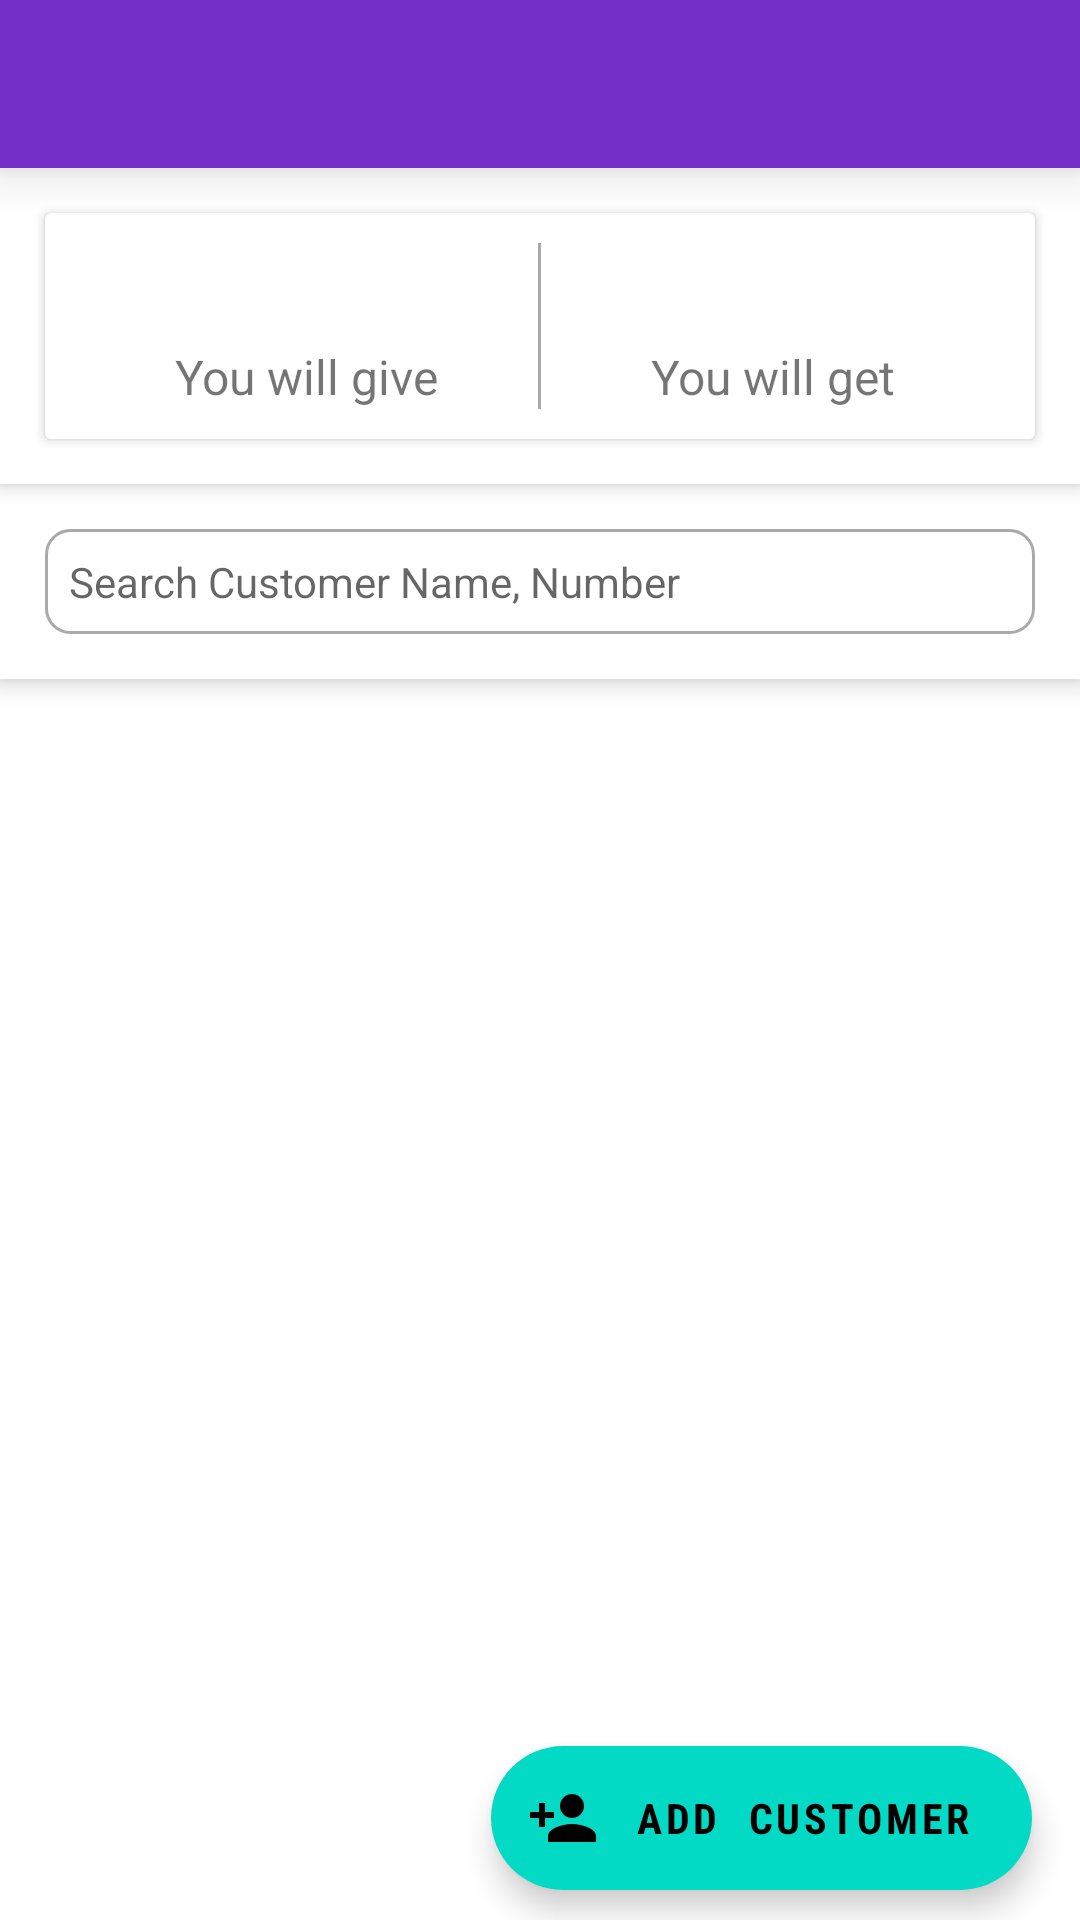

Layout XML and referenced resources for this Android screen:
<!-- AndroidManifest.xml: activity theme splashScreenTheme -->
<!-- res/layout/activity_main.xml -->
<?xml version="1.0" encoding="utf-8"?>
<RelativeLayout xmlns:android="http://schemas.android.com/apk/res/android"
    xmlns:app="http://schemas.android.com/apk/res-auto"
    xmlns:tools="http://schemas.android.com/tools"
    android:layout_width="match_parent"
    android:layout_height="match_parent"
    tools:context=".MainActivity">

    <include
        android:id="@+id/app_bar_main"
        layout="@layout/app_bar_layout" />

    <androidx.coordinatorlayout.widget.CoordinatorLayout
        android:layout_width="match_parent"
        android:layout_height="wrap_content"
        android:layout_below="@id/app_bar_main">
        <com.google.android.material.appbar.AppBarLayout
            android:id="@+id/app_bar_layout_main"
            android:layout_width="match_parent"
            android:layout_height="wrap_content"
            android:fitsSystemWindows="true">
            <androidx.appcompat.widget.Toolbar
                android:layout_width="match_parent"
                android:layout_height="wrap_content"
                app:contentInsetLeft="0dp"
                app:contentInsetStart="0dp"
                app:layout_scrollFlags="scroll|enterAlways">
                <androidx.cardview.widget.CardView
                    android:layout_width="match_parent"
                    android:layout_height="wrap_content"
                    app:cardCornerRadius="0dp"
                    app:cardElevation="8dp">
                    <androidx.cardview.widget.CardView
                        android:id="@+id/net_balance"
                        android:layout_width="match_parent"
                        android:layout_height="wrap_content"
                        android:layout_margin="15dp"
                        android:elevation="8dp">
                        <LinearLayout
                            android:layout_width="match_parent"
                            android:layout_height="wrap_content"
                            android:layout_margin="10dp"
                            android:orientation="horizontal">
                            <LinearLayout
                                android:layout_width="0dp"
                                android:layout_weight="1"
                                android:layout_height="wrap_content"
                                android:orientation="vertical">
                                <TextView
                                    android:id="@+id/give_balance"
                                    android:layout_width="match_parent"
                                    android:layout_height="wrap_content"
                                    android:textAlignment="center"
                                    android:textSize="25sp"
                                    android:textColor="@color/colorPrimaryGot"
                                    tools:text="₹ 0"/>

                                <TextView
                                    android:layout_width="match_parent"
                                    android:layout_height="wrap_content"
                                    android:textAlignment="center"
                                    android:textSize="16sp"
                                    android:text="You will give"/>
                            </LinearLayout>
                            <View
                                android:layout_width="1dp"
                                android:layout_height="match_parent"
                                android:background="@android:color/darker_gray"/>
                            <LinearLayout
                                android:layout_width="0dp"
                                android:layout_weight="1"
                                android:layout_height="wrap_content"
                                android:orientation="vertical">
                                <TextView
                                    android:id="@+id/get_balance"
                                    android:layout_width="match_parent"
                                    android:layout_height="wrap_content"
                                    android:textAlignment="center"
                                    android:textSize="25sp"
                                    android:textColor="@color/colorPrimaryGave"
                                    tools:text="₹ 0"/>

                                <TextView
                                    android:layout_width="match_parent"
                                    android:layout_height="wrap_content"
                                    android:textAlignment="center"
                                    android:textSize="16sp"
                                    android:text="You will get"/>
                            </LinearLayout>

                        </LinearLayout>
                    </androidx.cardview.widget.CardView>
                </androidx.cardview.widget.CardView>
            </androidx.appcompat.widget.Toolbar>
        </com.google.android.material.appbar.AppBarLayout>
        <androidx.constraintlayout.widget.ConstraintLayout
            android:layout_width="match_parent"
            android:layout_height="match_parent"
            app:layout_behavior="@string/appbar_scrolling_view_behavior">
            <androidx.cardview.widget.CardView
                android:id="@+id/search_bar"
                android:layout_width="match_parent"
                android:layout_height="wrap_content"
                app:cardElevation="5dp"
                app:cardCornerRadius="0dp"
                app:layout_constraintTop_toTopOf="parent"
                app:layout_constraintEnd_toEndOf="parent"
                app:layout_constraintStart_toStartOf="parent"
                >
                <LinearLayout
                    android:layout_width="match_parent"
                    android:layout_height="wrap_content"
                    android:orientation="horizontal"
                    android:descendantFocusability="beforeDescendants"
                    android:focusableInTouchMode="true">
                    <EditText
                        android:id="@+id/edit_text_search"
                        android:layout_width="0dp"
                        android:layout_weight="1"
                        android:layout_height="wrap_content"
                        android:background="@drawable/edit_text_border"
                        android:hint="Search Customer Name, Number"
                        android:singleLine="true"
                        android:padding="8dp"
                        android:textSize="14sp"
                        android:drawableStart="@drawable/ic_search"
                        android:drawableTint="@android:color/darker_gray"
                        android:drawablePadding="10dp"
                        android:layout_margin="15dp"/>
                    <Button
                        android:layout_width="35dp"
                        android:layout_height="match_parent"
                        android:layout_gravity="center"
                        android:layout_margin="10dp"
                        android:paddingVertical="8dp"
                        android:paddingHorizontal="2dp"
                        android:textSize="12sp"
                        android:visibility="gone"
                        android:backgroundTint="@android:color/transparent"
                        android:textColor="@color/colorPrimaryDark"
                        android:text="PDF"/>
                </LinearLayout>
            </androidx.cardview.widget.CardView>
            <androidx.recyclerview.widget.RecyclerView
                android:id="@+id/recyclerview"
                android:layout_width="match_parent"
                android:layout_height="0dp"
                tools:listitem="@layout/customer_items"
                android:clipToPadding="false"
                android:paddingBottom="75dp"
                app:layout_constraintTop_toBottomOf="@+id/search_bar"
                app:layout_constraintBottom_toBottomOf="parent"
                app:layout_constraintStart_toStartOf="parent"
                app:layout_constraintEnd_toEndOf="parent"
                android:scrollbarStyle="outsideOverlay" />
        </androidx.constraintlayout.widget.ConstraintLayout>
        <com.google.android.material.floatingactionbutton.ExtendedFloatingActionButton
            android:id="@+id/fab"
            android:layout_width="wrap_content"
            android:layout_height="wrap_content"
            android:layout_marginHorizontal="16dp"
            android:layout_marginVertical="10dp"
            app:icon="@drawable/ic_contact"
            android:text="Add  Customer"
            android:fontFamily="sans-serif-condensed"
            android:textStyle="bold"
            android:transitionName="fab_transition"
            android:layout_gravity="bottom|end"
            android:tooltipText="Add Customer"
            android:contentDescription="Go to contacts" />
    </androidx.coordinatorlayout.widget.CoordinatorLayout>

</RelativeLayout>
<!-- res/layout/app_bar_layout.xml (included above) -->
<?xml version="1.0" encoding="utf-8"?>
<androidx.appcompat.widget.Toolbar xmlns:android="http://schemas.android.com/apk/res/android"
    xmlns:app="http://schemas.android.com/apk/res-auto"
    android:id="@+id/main_app_bar"
    android:background="@color/colorPrimary"
    android:theme="@style/ThemeOverlay.AppCompat.Dark.ActionBar"
    app:layout_scrollFlags="scroll|snap"
    app:contentInsetLeft="0dp"
    app:contentInsetStart="0dp"
    android:elevation="10dp"
    android:transitionName="fab_transition"
    app:contentInsetStartWithNavigation="0dp"
    android:layout_width="match_parent"
    android:layout_height="wrap_content">
    <TextView
        android:id="@+id/toolbar_title"
        android:layout_width="wrap_content"
        android:layout_height="wrap_content"
        android:fontFamily="serif"
        style="@style/TextAppearance.AppCompat.Widget.ActionBar.Title"
        android:textSize="24sp"
        android:layout_gravity="center" />

</androidx.appcompat.widget.Toolbar>
<!-- res/layout/customer_items.xml (included above) -->
<?xml version="1.0" encoding="utf-8"?>
<LinearLayout xmlns:android="http://schemas.android.com/apk/res/android"
    android:layout_width="match_parent"
    android:layout_height="wrap_content"
    android:orientation="vertical">

    <LinearLayout
        android:layout_width="match_parent"
        android:layout_height="wrap_content"
        android:orientation="horizontal"
        android:background="@drawable/custom_ripple_border"
        android:padding="13dp">

        <TextView
            android:id="@+id/customer_title"
            android:layout_width="40dp"
            android:layout_height="40dp"
            android:layout_gravity="center"
            android:background="@drawable/contact_img"
            android:text="S"
            android:transitionName="logo_shared"
            android:textAlignment="center"
            android:textColor="@android:color/white"
            android:textSize="26sp" />

        <LinearLayout
            android:layout_width="0dp"
            android:layout_height="wrap_content"
            android:layout_gravity="center"
            android:layout_marginStart="20dp"
            android:layout_weight="2"
            android:orientation="vertical"
            android:padding="3dp">

            <TextView
                android:id="@+id/customer_name"
                android:layout_width="wrap_content"
                android:layout_height="wrap_content"
                android:singleLine="true"
                android:text="Shubham"
                android:textColor="@color/black"
                android:transitionName="name_shared"
                android:textSize="16sp"
                android:textStyle="bold" />

            <TextView
                android:id="@+id/customer_time"
                android:layout_width="wrap_content"
                android:layout_height="wrap_content"
                android:alpha="0.8"
                android:text="1 hour ago"
                android:textColor="@android:color/darker_gray"
                android:textSize="13sp" />
        </LinearLayout>

        <LinearLayout
            android:layout_width="0dp"
            android:layout_height="wrap_content"
            android:layout_gravity="center"
            android:layout_weight="1"
            android:orientation="vertical">

            <TextView
                android:id="@+id/total_result"
                android:layout_width="match_parent"
                android:layout_height="wrap_content"
                android:text="₹ 0"
                android:textAlignment="textEnd"
                android:textColor="@color/black"
                android:textSize="18sp"
                android:textStyle="bold" />

            <TextView
                android:id="@+id/give_take"
                android:layout_width="match_parent"
                android:layout_height="wrap_content"
                android:text=""
                android:textAlignment="textEnd"
                android:textColor="@android:color/darker_gray"
                android:textSize="14sp" />
        </LinearLayout>

    </LinearLayout>

    <View
        android:layout_width="match_parent"
        android:layout_height="0.5dp"
        android:alpha="0.3"
        android:background="@android:color/darker_gray" />

</LinearLayout>
<!-- resources referenced by this layout -->
<resources>
  <color name="black">#FF000000</color>
  <color name="colorPrimary">#732fc7</color>
  <color name="colorPrimaryDark">#3d0095</color>
  <color name="colorPrimaryGave">#F44336</color>
  <color name="colorPrimaryGot">#26ab1c</color>
  <!-- drawable contact_img (drawable) -->
  <?xml version="1.0" encoding="utf-8"?>
  <shape
      xmlns:android="http://schemas.android.com/apk/res/android"
      android:shape="oval">
      <solid android:color="@color/contactImgBackground"/>
  </shape>
  <!-- drawable custom_ripple_border (drawable) -->
  <?xml version="1.0" encoding="utf-8"?>
  <ripple xmlns:android="http://schemas.android.com/apk/res/android"
      android:color="@android:color/holo_purple">
      <item android:id="@android:id/mask"
          android:drawable="@android:color/white"/>
  
  </ripple>
  <!-- drawable edit_text_border (drawable) -->
  <?xml version="1.0" encoding="utf-8"?>
  <shape
      xmlns:android="http://schemas.android.com/apk/res/android"
      android:shape="rectangle">
      <solid
          android:color="@color/white"/>
  
      <corners
          android:bottomRightRadius="8dp"
          android:bottomLeftRadius="8dp"
          android:topLeftRadius="8dp"
          android:topRightRadius="8dp"/>
      <stroke
          android:color="@android:color/darker_gray"
          android:width="1dp"/>
  </shape>
  <!-- drawable ic_contact (drawable-anydpi) -->
  <vector xmlns:android="http://schemas.android.com/apk/res/android"
      android:width="24dp"
      android:height="24dp"
      android:viewportWidth="24"
      android:viewportHeight="24"
      android:alpha="1">
    <path
        android:fillColor="@color/addContact"
        android:pathData="M15,12c2.21,0 4,-1.79 4,-4s-1.79,-4 -4,-4 -4,1.79 -4,4 1.79,4 4,4zM6,10L6,7L4,7v3L1,10v2h3v3h2v-3h3v-2L6,10zM15,14c-2.67,0 -8,1.34 -8,4v2h16v-2c0,-2.66 -5.33,-4 -8,-4z"/>
  </vector>
  <style name="splashScreenTheme" parent="Theme.MaterialComponents.DayNight.NoActionBar">
          <item name="android:windowBackground">@drawable/splash_screen</item>
          <item name="android:statusBarColor">@color/colorPrimary</item>
      </style>
  <color name="contactImgBackground">#824dcb</color>
  <color name="white">#FFFFFFFF</color>
  <color name="addContact">#692AC1</color>
</resources>
